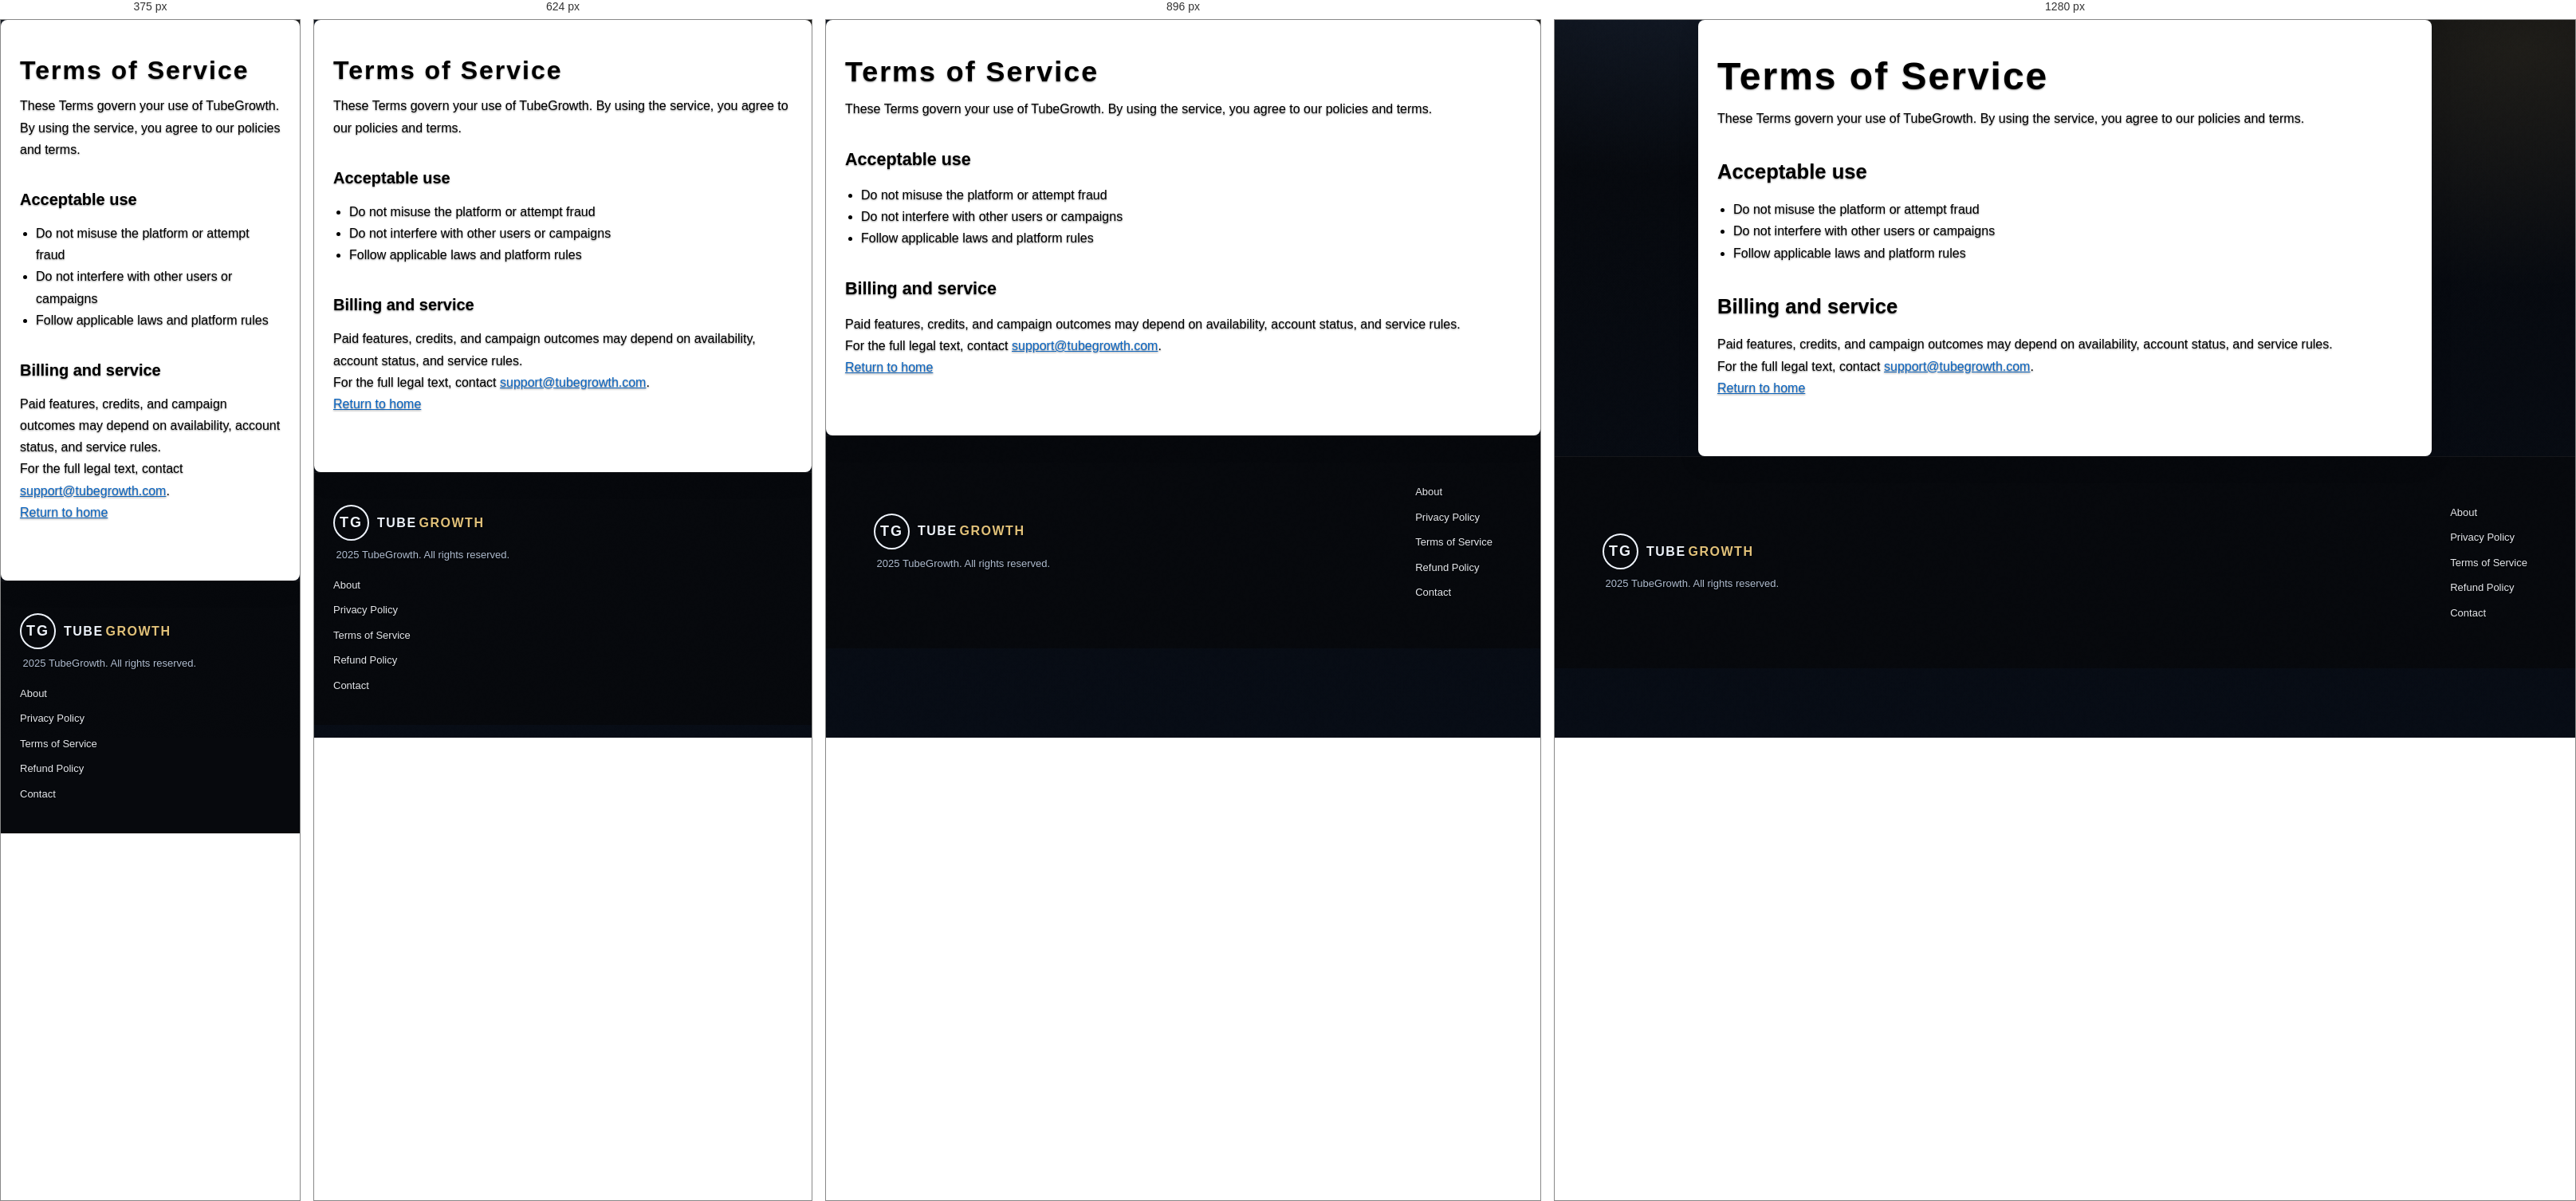
Rendered at 375 px, 624 px, 896 px and 1280 px, left to right.

<!-- file: terms.html -->
<!DOCTYPE html>
<html lang="en">
<head>
  <meta charset="utf-8">
  <meta name="viewport" content="width=device-width,initial-scale=1">
  <title>Terms of Service | TubeGrowth</title>
  <meta name="description" content="Terms of service for TubeGrowth.">
  <!-- Google AdSense site ownership (verification) -->
  <meta name="google-adsense-account" content="ca-pub-8786593139834578">
  <link rel="canonical" href="https://tubegrowth.me/terms.html">
  <link rel="stylesheet" href="style.css?v=20260518-1">
  <style>
    /* Inline override to ensure content is visible even if stylesheet is cached */
    .shell { background: #ffffff !important; color: #000000 !important; border-radius: 8px; box-shadow: 0 10px 30px rgba(0,0,0,0.08) !important; }
    .shell h1, .shell h2, .shell p, .shell li { color: #000000 !important; }
    .shell a { color: #0b66c3 !important; }
  </style>
  <meta name="robots" content="index,follow">
  <script type="application/ld+json">
  {
    "@context": "https://schema.org",
    "@type": "Organization",
    "name": "TubeGrowth",
    "url": "https://tubegrowth.me/",
    "logo": "https://tubegrowth.me/tubegrowth.png",
    "contactPoint": [{"@type": "ContactPoint", "email": "support@tubegrowth.com", "contactType": "customer support"}]
  }
  </script>
</head>
<body>
  <main class="shell">
    <h1>Terms of Service</h1>
    <p>These Terms govern your use of TubeGrowth. By using the service, you agree to our policies and terms.</p>
    <h2>Acceptable use</h2>
    <ul>
      <li>Do not misuse the platform or attempt fraud</li>
      <li>Do not interfere with other users or campaigns</li>
      <li>Follow applicable laws and platform rules</li>
    </ul>
    <h2>Billing and service</h2>
    <p>Paid features, credits, and campaign outcomes may depend on availability, account status, and service rules.</p>
    <p>For the full legal text, contact <a href="mailto:support@tubegrowth.com">support@tubegrowth.com</a>.</p>
    <p><a href="/">Return to home</a></p>
  </main>
<footer>
  <div>
    <div class="footer-logo-container">
      <div class="footer-logo">TG</div>
      <div class="footer-logo-text"><span class="footer-logo-part-1">TUBE</span> <span class="footer-logo-part-2">GROWTH</span></div>
    </div>
    <p style="margin-top: 8px;"><i class="bi bi-c-circle"></i> 2025 TubeGrowth. All rights reserved.</p>
  </div>
  <div class="footer-links">
    <a href="about.html">About</a>
    <a href="privacy.html">Privacy Policy</a>
    <a href="terms.html">Terms of Service</a>
    <a href="refund.html">Refund Policy</a>
    <a href="contact.html">Contact</a>
  </div>
</footer>
</body>
</html>


/* @media block from style.css */
@media (min-width: 768px) {
  .free-boost-banner {
    margin: 60px 20px 40px;
    padding: 20px 40px;
    border-radius: 20px;
  }
}

/* @media block from style.css */
@media (min-width: 1024px) {
  .free-boost-banner {
    margin: 80px auto 60px;
    padding: 24px 64px;
    border-radius: 24px;
  }
}

/* @media block from style.css */
@media (min-width: 768px) {
  .free-boost-subtitle {
    margin-bottom: 40px;
  }
}

/* @media block from style.css */
@media (max-width: 480px) {
  .free-boost-form-box {
    padding: 16px 12px;
  }
}

/* @media block from style.css */
@media (min-width: 768px) {
  .free-boost-form-box {
    padding: 28px;
    margin-bottom: 28px;
  }
}

/* @media block from style.css */
@media (min-width: 1024px) {
  .free-boost-form-box {
    padding: 32px;
    margin-bottom: 32px;
  }

}

/* @media block from style.css */
@media (min-width: 768px) {
  .free-boost-form {
    justify-content: flex-start !important;
    align-items: center;
    gap: 12px;
  }
}

/* @media block from style.css */
@media (max-width: 767px) {
  .free-boost-form {
    flex-direction: column;
    align-items: stretch;
    gap: 8px;
    white-space: normal;
  }

  .free-boost-agreement {
    order: 0;
    width: 100%;
    margin: 0 0 6px 0;
    justify-content: flex-start;
  }

  .free-boost-agreement-checkbox {
    margin-right: 8px;
  }
}

/* @media block from style.css */
@media (min-width: 768px) {
  .free-boost-input {
    padding: 14px 16px;
  }
}

/* @media block from style.css */
@media (min-width: 768px) {
  .free-boost-search-btn {
    padding: 16px 36px;
    width: auto;
  }
}

/* @media block from style.css */
@media (min-width: 768px) {
  .how-it-works-title {
    letter-spacing: 2px;
    margin-bottom: 40px;
  }
}

/* @media block from style.css */
@media (min-width: 768px) {
  .how-it-works-steps {
    grid-template-columns: repeat(2, 1fr);
    gap: 24px;
  }
}

/* @media block from style.css */
@media (min-width: 1024px) {
  .how-it-works-steps {
    grid-template-columns: repeat(3, 1fr);
    gap: 30px;
  }
}

/* @media block from style.css */
@media (min-width: 768px) {
  .how-it-works-step {
    padding: 28px 20px;
    border-radius: 14px;
    box-shadow: 0 18px 40px rgba(15, 23, 42, 0.12);
  }
}

/* @media block from style.css */
@media (min-width: 1024px) {
  .how-it-works-step {
    padding: 34px 24px;
  }
}

/* @media block from style.css */
@media (min-width: 768px) {
  .step-number {
    margin-bottom: 14px;
  }
}

/* @media block from style.css */
@media (max-width: 768px) {
  .ads-section {
    padding: 60px 16px;
  }

  .ads-grid {
    grid-template-columns: 1fr;
  }

  .ad-card {
    padding: 18px;
  }
}

/* @media block from style.css */
@media (max-width: 480px) {
  body { font-size: 14px; }
}

/* @media block from style.css */
@media (min-width: 481px) and (max-width: 768px) {
  body { font-size: 15px; }
}

/* @media block from style.css */
@media (min-width: 769px) {
  nav {
    padding: 20px 40px;
    flex-wrap: nowrap;
  }
}

/* @media block from style.css */
@media (min-width: 1200px) {
  nav {
    padding: 20px 60px;
  }
}

/* @media block from style.css */
@media (max-width: 480px) {
  .logo-container {
    gap: 8px;
  }
  .logo {
    width: 52px;
    height: 52px;
    border-radius: 16px;
  }
  .logo-mark {
    font-size: 16px;
    letter-spacing: 1.6px;
  }
  .logo-text {
    font-size: 19px;
  }
}

/* @media block from style.css */
@media (max-width: 768px) and (min-width: 481px) {
  .logo-container {
    gap: 10px;
  }
  .logo {
    width: 56px;
    height: 56px;
    border-radius: 18px;
  }
  .logo-mark {
    font-size: 18px;
    letter-spacing: 1.8px;
  }
  .logo-text {
    font-size: 23px;
  }
}

/* @media block from style.css */
@media (min-width: 768px) {
  nav ul {
    gap: 32px;
  }
}

/* @media block from style.css */
@media (min-width: 1024px) {
  nav ul {
    gap: 48px;
  }
}

/* @media block from style.css */
@media (min-width: 768px) {
  .dashboard-area {
    padding: 0 20px 24px;
  }
}

/* @media block from style.css */
@media (min-width: 1024px) {
  .dashboard-area {
    padding: 0 0 24px;
  }
}

/* @media block from style.css */
@media (min-width: 768px) {
  .dashboard-layout {
    grid-template-columns: repeat(2, auto);
    gap: 20px;
    justify-content: center;
  }
}

/* @media block from style.css */
@media (min-width: 1024px) {
  .dashboard-layout {
    grid-template-columns: repeat(3, auto);
    gap: 24px;
    justify-content: center;
  }
}

/* @media block from style.css */
@media (min-width: 768px) {
  .hero {
    padding: 100px 40px 60px;
  }
}

/* @media block from style.css */
@media (min-width: 1024px) {
  .hero {
    padding: 120px 60px 80px;
  }
}

/* @media block from style.css */
@media (min-width: 768px) {
  section { padding: 80px 40px; }
}

/* @media block from style.css */
@media (min-width: 1024px) {
  section { padding: 100px 60px; }
}

/* @media block from style.css */
@media (max-width: 768px) {
  #services { padding: 40px 12px; }
  .view-promo-credit-chip { font-size: 22px; }
  .view-promo-shell-topbar { font-size: 26px; }
  .view-promo-shell-tabs { gap: 8px; padding: 12px 10px; }
  .view-promo-shell-tab { font-size: 10px; letter-spacing: 1px; padding: 8px 11px; }
  .view-promo-search-bar input { width: 100%; }
  .view-promo-table-wrapper {
    overflow-x: auto;
    overflow-y: hidden;
    -webkit-overflow-scrolling: touch;
  }
  .view-promo-table {
    min-width: 760px;
    font-size: 12px;
  }
  .view-promo-table th { padding: 10px 8px; font-size: 11px; }
  .view-promo-table td { padding: 8px; font-size: 12px; }
  .view-promo-pagination { flex-direction: column; gap: 10px; text-align: center; }
  .view-promo-info-section { grid-template-columns: 1fr; }
  .view-promo-info-body { font-size: 12px; }
}

/* @media block from style.css */
@media (max-width: 768px) {
  .view-promo-table-wrapper::-webkit-scrollbar {
    height: 8px;
  }

  .view-promo-table-wrapper::-webkit-scrollbar-track {
    background: rgba(255, 255, 255, 0.08);
    border-radius: 999px;
  }

  .view-promo-table-wrapper::-webkit-scrollbar-thumb {
    background: rgba(255, 215, 0, 0.55);
    border-radius: 999px;
  }
}

/* @media block from style.css */
@media (max-width: 768px) {
  nav { padding: 16px 24px; flex-wrap: wrap; }
  .nav-toggle { display: flex; margin-left: auto; }
  nav ul { 
    display: none; 
    position: absolute;
    top: 100%;
    left: 0;
    right: 0;
    width: 100%;
    flex-direction: column; 
    align-items: flex-start; 
    gap: 12px; 
    padding: 16px 24px;
    background: rgba(10, 10, 10, 0.95);
    backdrop-filter: blur(20px);
    border-bottom: 1px solid var(--border);
    max-height: calc(100vh - 70px);
    overflow-y: auto;
    z-index: 999;
  }
  nav.open ul { display: flex; }
  nav.open .nav-toggle span:nth-child(1) { transform: translateY(7px) rotate(45deg); }
  nav.open .nav-toggle span:nth-child(2) { opacity: 0; }
  nav.open .nav-toggle span:nth-child(3) { transform: translateY(-7px) rotate(-45deg); }
  nav ul li a { padding: 12px 16px; display: block; width: 100%; border-radius: 6px; }
  nav ul li a:hover { background: rgba(255, 255, 255, 0.06); }
  .credit-display { font-size: 12px; }
  #dashboard-preview { padding: 92px 12px 18px; }
  .dashboard-topbar { font-size: 26px; }
  .dashboard-tabs { gap: 8px; padding: 14px 10px; }
  .dash-tab { font-size: 10px; letter-spacing: 1px; padding: 8px 12px; }
  .dashboard-layout { grid-template-columns: 1fr; gap: 14px; }
  .profile-card,
  .bonus-card,
  .refer-card,
  .updates-card {
    grid-column: auto;
    grid-row: auto;
  }
  .dash-card-head { font-size: 24px; }
  .profile-avatar { width: 138px; height: 138px; }
  .profile-avatar img { display: block; }
  .profile-name { font-size: 24px; }
  .profile-channel { font-size: 15px; }
  .profile-credits { font-size: 26px; }
  .bonus-note { font-size: 14px; }
  .refer-body p { font-size: 15px; }
  .refer-btn { font-size: 13px; padding: 10px 18px; }
  .updates-table { font-size: 14px; }
  .earn-shell-topbar { font-size: 26px; }
  .earn-shell-tabs { gap: 8px; padding: 12px 10px; }
  .earn-shell-tab { font-size: 10px; letter-spacing: 1px; padding: 8px 11px; }
  .earn-credit-chip { font-size: 26px; }
  .earn-layout { grid-template-columns: 1fr; gap: 12px; }
  .earn-panel-head { font-size: 22px; }
  .earn-main-copy { font-size: 18px; }
  .earn-action-btn { font-size: 16px; }
  .earn-settings-text strong,
  .earn-settings-text span { font-size: 16px; }
  .note-panel h4 { font-size: 22px; }
  .note-panel ol { font-size: 14px; }
  .earn-step-box strong { font-size: 20px; }
  .earn-step-box span { font-size: 14px; }
  .earn-bonus-note,
  .feedback-body p { font-size: 14px; }
  .feedback-btn { font-size: 12px; }
  #get-started { padding: 40px 12px; }
  .boost-credit-chip { font-size: 26px; }
  .boost-shell-topbar { font-size: 26px; }
  .boost-shell-tabs { gap: 8px; padding: 12px 10px; }
  .boost-shell-tab { font-size: 10px; letter-spacing: 1px; padding: 8px 11px; }
  .boost-layout { grid-template-columns: 1fr; gap: 12px; }
  .boost-panel-head { font-size: 22px; }
  .boost-form-group label { font-size: 16px; }
  .boost-form-group input,
  .boost-form-group select { font-size: 16px; }
  .boost-your-channel { font-size: 18px; }
  .boost-credits-needed { font-size: 18px; }
  .boost-add-promo-btn { font-size: 18px; }
  .boost-info-head { font-size: 18px; }
  .boost-info-body { font-size: 14px; }
  section { padding: 60px 24px; }
  .hero { padding: 100px 24px 60px; }
  .search-bar { flex-direction: column; }
  .search-btn { width: 100%; }
  .form-wrapper { grid-template-columns: 1fr; gap: 40px; }
  .form-row { grid-template-columns: 1fr; }
  footer { padding: 40px 24px; flex-direction: column; align-items: flex-start; }
}

/* @media block from style.css */
@media (max-width: 1100px) {
  section {
    padding: 68px 26px !important;
  }

  .free-boost-section {
    margin-top: 90px;
    border-radius: 18px;
  }

  .hero {
    padding: 100px 24px 58px !important;
  }

  .hero-content {
    grid-template-columns: 1fr;
    gap: 16px;
    text-align: left;
  }

  .hero-steps {
    grid-template-columns: 1fr;
  }

  .dashboard-layout {
    grid-template-columns: 1fr;
  }

  .view-promo-info-section {
    grid-template-columns: 1fr;
  }

  nav {
    padding-inline: 18px;
  }

  .logo {
    font-size: 26px;
  }
}

/* @media block from style.css */
@media (max-width: 768px) {
  section {
    padding: 56px 16px !important;
  }

  nav {
    height: 70px;
    padding: 12px 14px;
  }

  .free-boost-section {
    margin-top: 78px;
    border-radius: 14px;
  }

  .free-boost-form {
    flex-direction: column;
  }

  .free-boost-search-btn,
  .search-btn,
  .analyze-videos-btn,
  .btn-primary,
  .btn-secondary {
    width: 100%;
  }

  .dashboard-tabs,
  .view-promo-shell-tabs,
  .earn-shell-tabs,
  .boost-shell-tabs {
    justify-content: flex-start;
    overflow-x: auto;
    padding-bottom: 4px;
  }

  .view-promo-search-bar {
    text-align: left;
  }

  .view-promo-search-bar input {
    width: 100%;
  }

  .toast {
    left: auto;
    right: 12px;
    width: auto;
  }
}

/* @media block from style.css */
@media (max-width: 1200px) {
  nav {
    padding: 16px 40px;
  }
  section {
    padding: 80px 40px;
  }
}

/* @media block from style.css */
@media (max-width: 768px) {
  nav {
    padding: 12px 20px;
    height: 70px;
  }
  
  .logo {
    font-size: 22px;
  }
  
  nav ul {
    gap: 20px;
    font-size: 12px;
  }
  
  section {
    padding: 60px 24px !important;
  }
  
  h1 {
    font-size: clamp(32px, 8vw, 60px);
  }
  
  .section-title {
    font-size: clamp(28px, 6vw, 48px);
  }
  
  .hero {
    padding: 100px 24px 60px;
  }
  
  .hero-steps {
    grid-template-columns: 1fr;
  }
  
  .hero-search {
    max-width: 100%;
  }
  
  .search-bar {
    flex-direction: column;
  }
  
  .search-bar input,
  .search-btn {
    width: 100%;
  }
  
  .hero-btns {
    gap: 12px;
  }
  
  .buy-methods {
    grid-template-columns: 1fr;
  }
  
  .credits-grid {
    grid-template-columns: 1fr;
  }
  
  .dashboard-layout {
    grid-template-columns: 1fr;
  }
  
  .services-grid {
    grid-template-columns: 1fr;
  }
  
  .view-promo-info-section {
    grid-template-columns: 1fr;
  }
  
  .earn-layout,
  .boost-layout {
    grid-template-columns: 1fr;
  }
  
  .btn-primary,
  .btn-secondary,
  .search-btn,
  .credit-btn,
  .earn-btn {
    width: 100%;
  }
  
  .modal-content {
    width: 90%;
    max-width: 100%;
  }
  
  .toast {
    left: auto;
    right: 12px;
    width: auto;
  }
  
  /* Referral responsive */
  .referral-code-box {
    padding: 12px;
  }
  
  .referral-stats {
    padding: 10px;
  }
  
  .copy-code-btn,
  .refer-btn {
    font-size: 11px;
    padding: 10px 16px;
  }
}

/* @media block from style.css */
@media (max-width: 480px) {
  nav {
    padding: 8px 12px;
    height: 60px;
  }
  
  .logo-container {
    gap: 8px;
  }
  
  .logo {
    font-size: 16px;
    width: 45px;
    height: 45px;
  }
  
  .logo-text {
    font-size: 18px;
  }
  
  nav ul {
    gap: 12px;
    font-size: 11px;
  }
  
  .nav-cta {
    padding: 8px 16px;
    font-size: 12px;
  }
  
  .credit-display {
    font-size: 11px;
  }
  
  section {
    padding: 40px 16px !important;
  }
}